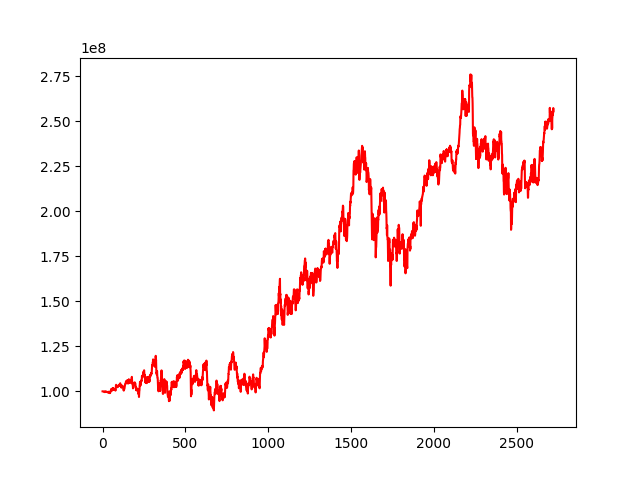

The table this chart was drawn from, first rows:
, 0
0, 100000000
1, 100000145
2, 100034263
3, 99979252
4, 99948506
5, 99869197
6, 99881686
7, 99804755
8, 99863300
9, 99858886
10, 99773956
11, 99711133
12, 99754704
13, 99612052
14, 99551617
15, 99760603
16, 99821523
17, 99961495
18, 99749430
19, 99670585
20, 99694126
21, 99837772
22, 99792784
23, 99841441
24, 99827579
25, 99835737
26, 99619137
27, 99642021
28, 99631958
29, 99574306
30, 99593938
31, 99584601
32, 99392067
33, 99404099
34, 99417023
35, 99673328
36, 99646291
37, 99785806
38, 99446685
39, 99309937
40, 99405615
41, 99698437
42, 99364591
43, 99105921
44, 99008840
45, 99491678
46, 99150434
47, 99727522
48, 99923657
49, 100316701
50, 100470735
51, 100359106
52, 100809312
53, 101207779
54, 101047008
55, 101355900
56, 101363244
57, 100530033
58, 100440948
59, 100719224
... 2,663 more rows
